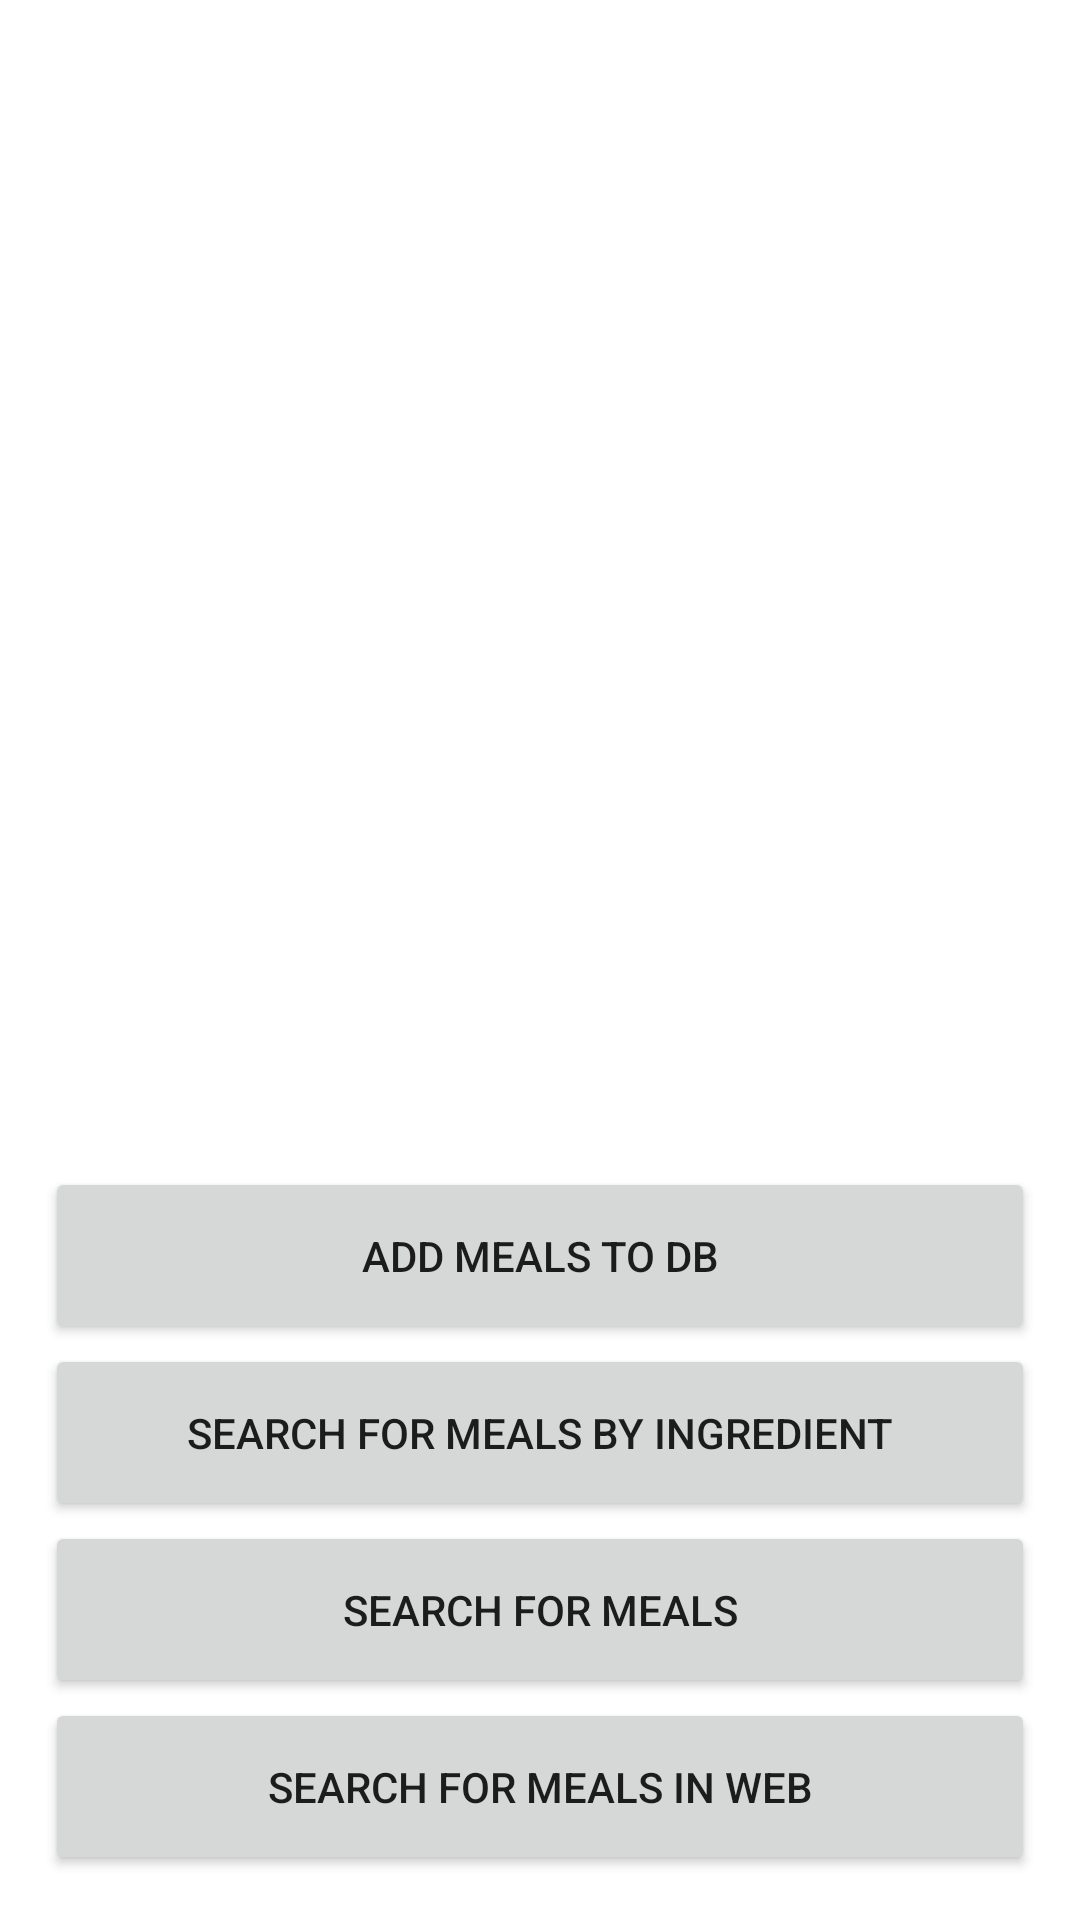

Produce the Android XML layout that renders to this screen, including the resource entries it uses.
<!-- AndroidManifest.xml: application theme Theme.Recipe_App -->
<!-- res/layout/activity_main.xml -->
<?xml version="1.0" encoding="utf-8"?>
<LinearLayout
    xmlns:android="http://schemas.android.com/apk/res/android"
    xmlns:tools="http://schemas.android.com/tools"
    android:layout_width="match_parent"
    android:layout_height="match_parent"
    android:padding="15sp"
    android:gravity="bottom"
    android:orientation="vertical"
    android:background="@drawable/burger2"
    tools:context=".MainActivity">

    <Button
        android:id="@+id/btn_add_meal_to_db"
        android:layout_width="match_parent"
        android:layout_height="wrap_content"
        android:padding="20sp"
        android:layout_gravity="center"
        android:text="@string/add_meals_to_db" />

    <Button
        android:id="@+id/btn_search_by_ingredient"
        android:layout_width="match_parent"
        android:layout_height="wrap_content"
        android:padding="20sp"
        android:layout_gravity="center"
        android:text="@string/search_for_meals_by_ingredient" />

    <Button
        android:id="@+id/btn_search_meals"
        android:layout_width="match_parent"
        android:layout_height="wrap_content"
        android:padding="20sp"
        android:layout_gravity="center"
        android:text="@string/search_for_meals" />

    <Button
        android:id="@+id/btn_search_meals_web"
        android:layout_width="match_parent"
        android:layout_height="wrap_content"
        android:padding="20sp"
        android:layout_gravity="center"
        android:text="@string/search_for_meals_in_web" />

</LinearLayout>
<!-- resources referenced by this layout -->
<resources>
  <string name="add_meals_to_db">Add Meals to DB</string>
  <string name="search_for_meals">Search for Meals</string>
  <string name="search_for_meals_by_ingredient">Search for Meals By Ingredient</string>
  <string name="search_for_meals_in_web">Search For Meals In Web</string>
  <style name="Theme.Recipe_App" parent="Theme.MaterialComponents.DayNight.DarkActionBar">
          
          <item name="colorPrimary">@color/purple_500</item>
          <item name="colorPrimaryVariant">@color/purple_700</item>
          <item name="colorOnPrimary">@color/white</item>
          
          <item name="colorSecondary">@color/teal_200</item>
          <item name="colorSecondaryVariant">@color/teal_700</item>
          <item name="colorOnSecondary">@color/black</item>
          
          <item name="android:statusBarColor">?attr/colorPrimaryVariant</item>
          
      </style>
  <!-- not gathered from this repository: default colours our renderer supplied (Android Studio template values) -->
  <color name="purple_500">#FF6200EE</color>
  <color name="purple_700">#FF3700B3</color>
  <color name="teal_200">#FF03DAC5</color>
  <color name="teal_700">#FF018786</color>
  <color name="black">#FF000000</color>
  <color name="white">#FFFFFFFF</color>
</resources>
